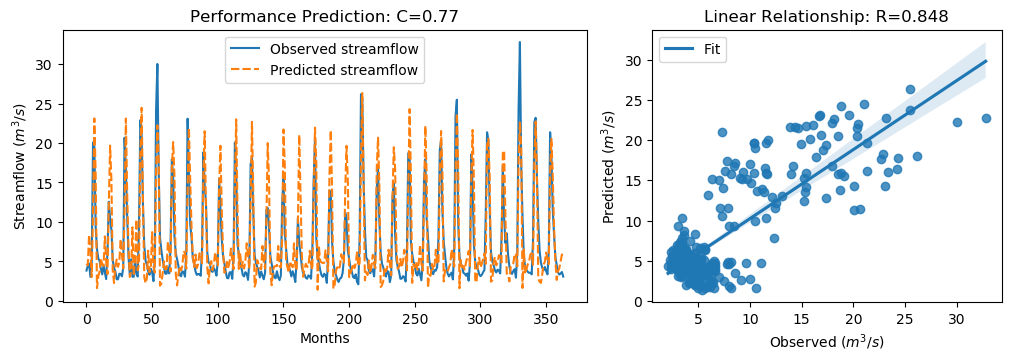

The file beside this chart, header and first rows:
y_true, y_pred, y_true_scaled, y_pred_scaled
3.83, 4.678, -0.5361, -0.4156
4.42, 4.485, -0.4522, -0.443
4.72, 8.347, -0.4096, 0.1061
3.03, 6.415, -0.6499, -0.1685
4.87, 3.011, -0.3883, -0.6525
20.07, 11.28, 1.773, 0.523
19.62, 23.12, 1.709, 2.206
9.33, 16.06, 0.2458, 1.203
6.56, 1.608, -0.148, -0.852
5.37, 3.089, -0.3172, -0.6415
5.07, 3.706, -0.3598, -0.5538
4.02, 5.375, -0.5091, -0.3165
3.34, 4.605, -0.6058, -0.4259
4.47, 4.413, -0.4451, -0.4533
3.61, 8.169, -0.5674, 0.08076
2.75, 5.01, -0.6897, -0.3684
6.28, 3.385, -0.1878, -0.5994
12.55, 12.16, 0.7036, 0.6481
10.44, 19.67, 0.4036, 1.716
9.01, 15.24, 0.2003, 1.086
5.12, 3.847, -0.3527, -0.5336
4.16, 2.251, -0.4892, -0.7605
3.72, 4.378, -0.5518, -0.4582
2.73, 5.238, -0.6925, -0.3359
2.73, 4.3, -0.6925, -0.4694
3.43, 4.891, -0.593, -0.3853
3.4, 7.814, -0.5972, 0.03036
3.1, 5.856, -0.6399, -0.248
4.17, 4.097, -0.4878, -0.4982
20.66, 11.49, 1.857, 0.5522
16.78, 23.1, 1.305, 2.204
10.67, 13.69, 0.4363, 0.8652
5.59, 6.695, -0.2859, -0.1288
3.31, 3.018, -0.61, -0.6516
5.26, 3.703, -0.3328, -0.5541
3.05, 9.314, -0.647, 0.2436
3.04, 3.147, -0.6484, -0.6332
5.26, 5.256, -0.3328, -0.3333
3.41, 10.3, -0.5958, 0.3841
3.07, 3.861, -0.6442, -0.5317
9.62, 4.656, 0.2871, -0.4187
22.89, 18.24, 2.174, 1.512
21.04, 24.46, 1.911, 2.397
12.14, 12.95, 0.6453, 0.7603
7.0, 3.011, -0.08543, -0.6526
5.08, 2.233, -0.3584, -0.7632
4.58, 2.858, -0.4295, -0.6742
3.72, 6.348, -0.5518, -0.1781
3.3, 3.64, -0.6115, -0.5632
4.07, 4.118, -0.502, -0.4951
3.64, 8.696, -0.5631, 0.1557
2.49, 4.364, -0.7266, -0.4602
5.3, 3.578, -0.3271, -0.5719
24.2, 16.36, 2.36, 1.246
30.01, 22.24, 3.186, 2.081
16.39, 17.84, 1.25, 1.456
8.01, 1.909, 0.05817, -0.8092
6.41, 2.188, -0.1693, -0.7695
5.24, 3.466, -0.3357, -0.5878
4.29, 4.995, -0.4707, -0.3705
... 304 more rows
